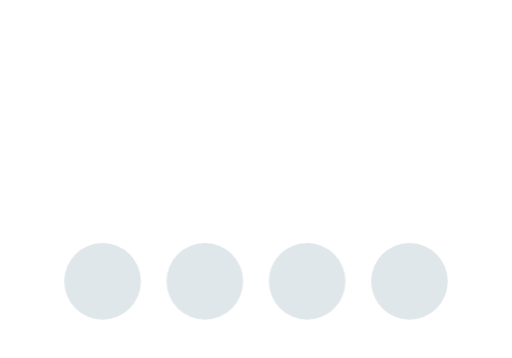
t = 0.00 s
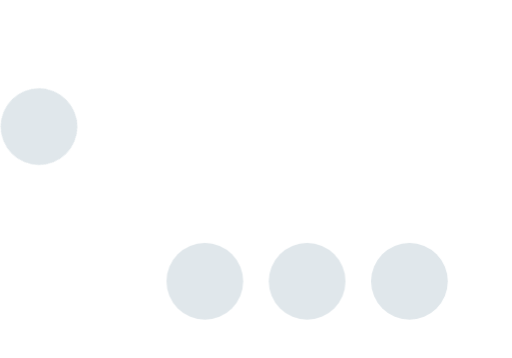
t = 0.23 s
t = 0.38 s: frame unchanged from t = 0.23 s, image omitted
t = 0.60 s: frame unchanged from t = 0.00 s, image omitted
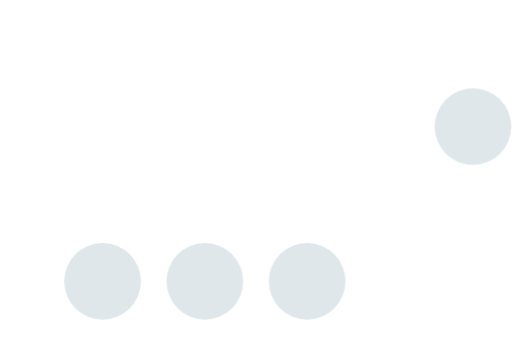
t = 0.83 s
t = 0.98 s: frame unchanged from t = 0.83 s, image omitted

The animated SVG that drew these frames (rendered in a browser with its animation timeline set to each time). Animation: 2 CSS @keyframes rules; one cycle of 1.20 s, repeats indefinitely.

<svg fill="#e0e7eb" viewBox="0 -10 40 28" xmlns="http://www.w3.org/2000/svg"><style>@keyframes swing {
            0% {
                transform: rotate(0deg);
                animation-timing-function: ease-out;
            }

            25% {
                transform: rotate(50deg);
                animation-timing-function: ease-in;
            }

            50% {
                transform: rotate(0deg);
                animation-timing-function: linear;
            }
        }

        @keyframes swing2 {
            0% {
                transform: rotate(0deg);
                animation-timing-function: linear;
            }

            50% {
                transform: rotate(0deg);
                animation-timing-function: ease-out;
            }

            75% {
                transform: rotate(-50deg);
                animation-timing-function: ease-in;
            }
        }


        .first {
            animation: swing 1.2s linear infinite;
            transform-origin: center top;
        }

        .second {
            animation: swing2 1.2s linear infinite;
            transform-origin: center top;
        }</style><circle cx="8" cy="12" r="3" class="first"/><circle cx="16" cy="12" r="3"/><circle cx="24" cy="12" r="3"/><circle cx="32" cy="12" r="3" class="second"/></svg>
